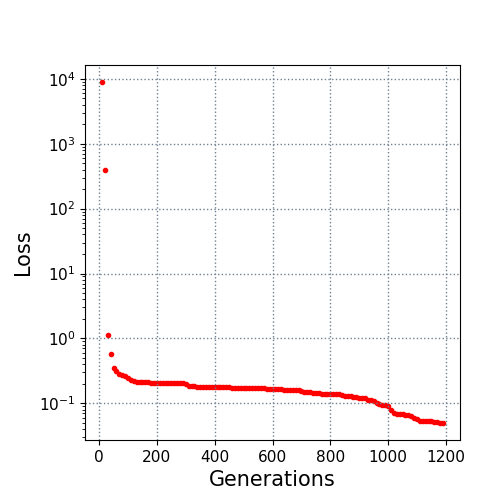

The table this chart was drawn from, first rows:
10.0, 8908.360323
20.0, 398.8
30.0, 1.117
40.0, 0.5712
50.0, 0.3558
60.0, 0.319
70.0, 0.2856
80.0, 0.2743
90.0, 0.2675
100.0, 0.2449
110.0, 0.2267
120.0, 0.22
130.0, 0.2138
140.0, 0.211
150.0, 0.211
160.0, 0.211
170.0, 0.2103
180.0, 0.2073
190.0, 0.2073
200.0, 0.2073
210.0, 0.2058
220.0, 0.2055
230.0, 0.2027
240.0, 0.2027
250.0, 0.2025
260.0, 0.2025
270.0, 0.2025
280.0, 0.2025
290.0, 0.2025
300.0, 0.1994
310.0, 0.1841
320.0, 0.184
330.0, 0.1823
340.0, 0.1801
350.0, 0.1801
360.0, 0.1783
370.0, 0.1783
380.0, 0.1783
390.0, 0.1783
400.0, 0.1783
410.0, 0.1783
420.0, 0.1775
430.0, 0.1775
440.0, 0.1775
450.0, 0.1775
460.0, 0.1753
470.0, 0.1751
480.0, 0.1751
490.0, 0.1716
500.0, 0.17
510.0, 0.17
520.0, 0.17
530.0, 0.1694
540.0, 0.1694
550.0, 0.1694
560.0, 0.1694
570.0, 0.1694
580.0, 0.1681
590.0, 0.1663
600.0, 0.1663
610.0, 0.1655
... 58 more rows
